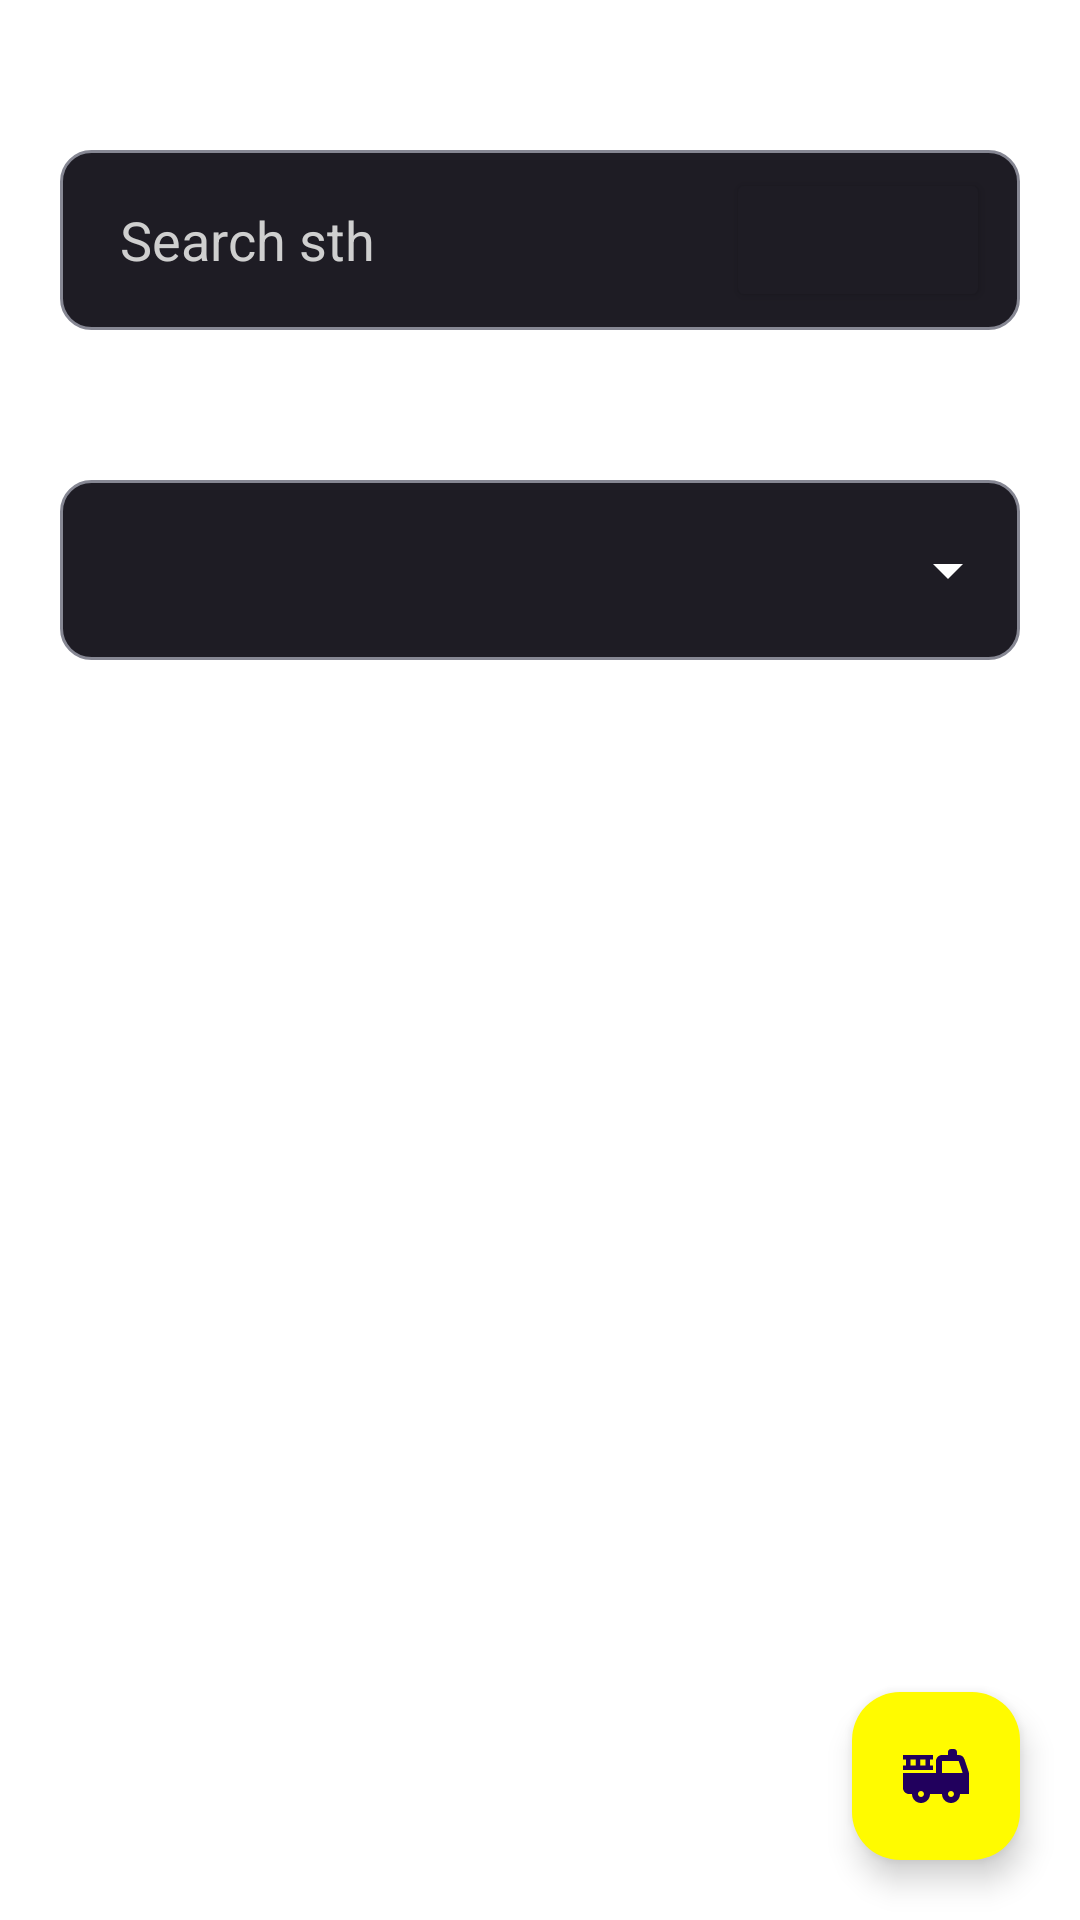

Here is an Android app screen rendered from its layout file. Give the layout XML and the strings, colors and styles it references.
<!-- AndroidManifest.xml: application theme Theme.TransportApp -->
<!-- res/layout/fragment_transport.xml -->
<?xml version="1.0" encoding="utf-8"?>
<androidx.constraintlayout.widget.ConstraintLayout xmlns:android="http://schemas.android.com/apk/res/android"
    xmlns:app="http://schemas.android.com/apk/res-auto"
    xmlns:tools="http://schemas.android.com/tools"
    android:layout_width="match_parent"
    android:layout_height="match_parent"
    android:background="@color/white">

    <androidx.constraintlayout.widget.ConstraintLayout
        android:id="@+id/constSearch"
        android:layout_width="match_parent"
        android:layout_height="60dp"
        android:layout_marginStart="20dp"
        android:layout_marginTop="50dp"
        android:layout_marginEnd="20dp"
        android:background="@drawable/login_background"
        android:textSize="35sp"
        app:layout_constraintEnd_toEndOf="parent"
        app:layout_constraintStart_toStartOf="parent"
        app:layout_constraintTop_toTopOf="parent">

        <EditText
            android:layout_width="match_parent"
            android:layout_height="match_parent"
            android:layout_marginStart="20dp"
            android:background="@android:color/transparent"
            android:hint="@string/search_sth"
            android:importantForAutofill="no"
            android:inputType="text"
            android:textColor="@color/white"
            android:textColorHint="@color/hint"
            android:textSize="18sp"
            app:layout_constraintEnd_toEndOf="parent"
            app:layout_constraintStart_toStartOf="parent"
            app:layout_constraintTop_toTopOf="parent"
            tools:ignore="LabelFor" />

        <Button
            android:id="@+id/buttonSearch"
            android:layout_width="wrap_content"
            android:layout_height="wrap_content"
            android:layout_marginEnd="10dp"
            android:backgroundTint="@color/main"
            android:drawableEnd="@drawable/baseline_search"
            app:layout_constraintBottom_toBottomOf="parent"
            app:layout_constraintEnd_toEndOf="parent"
            app:layout_constraintTop_toTopOf="parent" />


    </androidx.constraintlayout.widget.ConstraintLayout>

    <androidx.constraintlayout.widget.ConstraintLayout
        android:id="@+id/constOne"
        android:layout_width="match_parent"
        android:layout_height="60dp"
        android:layout_marginStart="20dp"
        android:layout_marginTop="50dp"
        android:layout_marginEnd="20dp"
        android:background="@drawable/login_background"
        android:textSize="35sp"
        app:layout_constraintEnd_toEndOf="parent"
        app:layout_constraintStart_toStartOf="parent"
        app:layout_constraintTop_toBottomOf="@id/constSearch">

        <Spinner
            android:id="@+id/spinner"
            android:layout_width="match_parent"
            android:layout_height="match_parent"
            android:layout_marginStart="8dp"
            android:backgroundTint="@color/white"
            app:layout_constraintBottom_toBottomOf="parent"
            app:layout_constraintStart_toStartOf="parent"
            app:layout_constraintTop_toTopOf="parent" />

    </androidx.constraintlayout.widget.ConstraintLayout>

    <androidx.recyclerview.widget.RecyclerView
        android:id="@+id/recyclerTransport"
        android:layout_width="match_parent"
        android:layout_height="0dp"
        android:layout_marginStart="@dimen/_20sdp"
        android:layout_marginTop="@dimen/_20sdp"
        android:layout_marginEnd="@dimen/_20sdp"
        app:layoutManager="androidx.recyclerview.widget.LinearLayoutManager"
        app:layout_constraintBottom_toBottomOf="parent"
        app:layout_constraintEnd_toEndOf="parent"
        app:layout_constraintStart_toStartOf="parent"
        app:layout_constraintTop_toBottomOf="@id/constOne" />

    <com.google.android.material.floatingactionbutton.FloatingActionButton
        android:id="@+id/newTransport"
        android:layout_width="wrap_content"
        android:layout_height="wrap_content"
        android:layout_marginEnd="20dp"
        android:layout_marginBottom="20dp"
        android:backgroundTint="@color/yellow"
        android:src="@drawable/baseline_truck"
        app:layout_constraintBottom_toBottomOf="parent"
        app:layout_constraintEnd_toEndOf="parent"
        tools:ignore="ContentDescription" />

</androidx.constraintlayout.widget.ConstraintLayout>
<!-- resources referenced by this layout -->
<resources>
  <color name="hint">#CFCFCF</color>
  <color name="main">#1e1c24</color>
  <color name="white">#FFFFFFFF</color>
  <color name="yellow">#FFFB00</color>
  <!-- drawable baseline_truck (drawable) -->
  <vector android:height="24dp" android:tint="#464646"
      android:viewportHeight="24" android:viewportWidth="24"
      android:width="24dp" xmlns:android="http://schemas.android.com/apk/res/android">
      <path android:fillColor="@android:color/white" android:pathData="M22.9,10.69l-1.44,-4.32C21.18,5.55 20.42,5 19.56,5H19V4c0,-0.55 -0.45,-1 -1,-1h-1c-0.55,0 -1,0.45 -1,1v1h-2c-1.1,0 -2,0.9 -2,2v4H1v5c0,1.1 0.9,2 2,2h1c0,1.66 1.34,3 3,3s3,-1.34 3,-3h4c0,1.66 1.34,3 3,3s3,-1.34 3,-3h3v-6.68C23,11.11 22.97,10.9 22.9,10.69zM7,19c-0.55,0 -1,-0.45 -1,-1s0.45,-1 1,-1s1,0.45 1,1S7.55,19 7,19zM17,19c-0.55,0 -1,-0.45 -1,-1s0.45,-1 1,-1s1,0.45 1,1S17.55,19 17,19zM14,11V7h5.56l1.33,4H14z"/>
      <path android:fillColor="@android:color/white" android:pathData="M11,8.5h-1v-2h1V5H1v1.5h1v2H1V10h10V8.5zM5.25,8.5H3.5v-2h1.75V8.5zM8.5,8.5H6.75v-2H8.5V8.5z"/>
  </vector>
  <!-- drawable login_background (drawable) -->
  <?xml version="1.0" encoding="utf-8"?>
  <shape xmlns:android="http://schemas.android.com/apk/res/android">
      <solid android:color="#1e1c24" />
      <corners android:radius="10dp" />
      <stroke android:width="1dp"
          android:color="#868793"/>
  </shape>
  <string name="search_sth">Search sth</string>
  <style name="Theme.TransportApp" parent="Theme.Material3.DayNight.NoActionBar">
          
          <item name="colorPrimary">@color/black</item>
          <item name="colorPrimaryVariant">@color/black</item>
          <item name="colorOnPrimary">@color/white</item>
          
          <item name="colorSecondary">@color/black</item>
          <item name="colorSecondaryVariant">@color/black</item>
          <item name="colorOnSecondary">@color/black</item>
          
          <item name="android:statusBarColor">?attr/colorPrimaryVariant</item>
          
      </style>
  <color name="black">#FF000000</color>
</resources>
